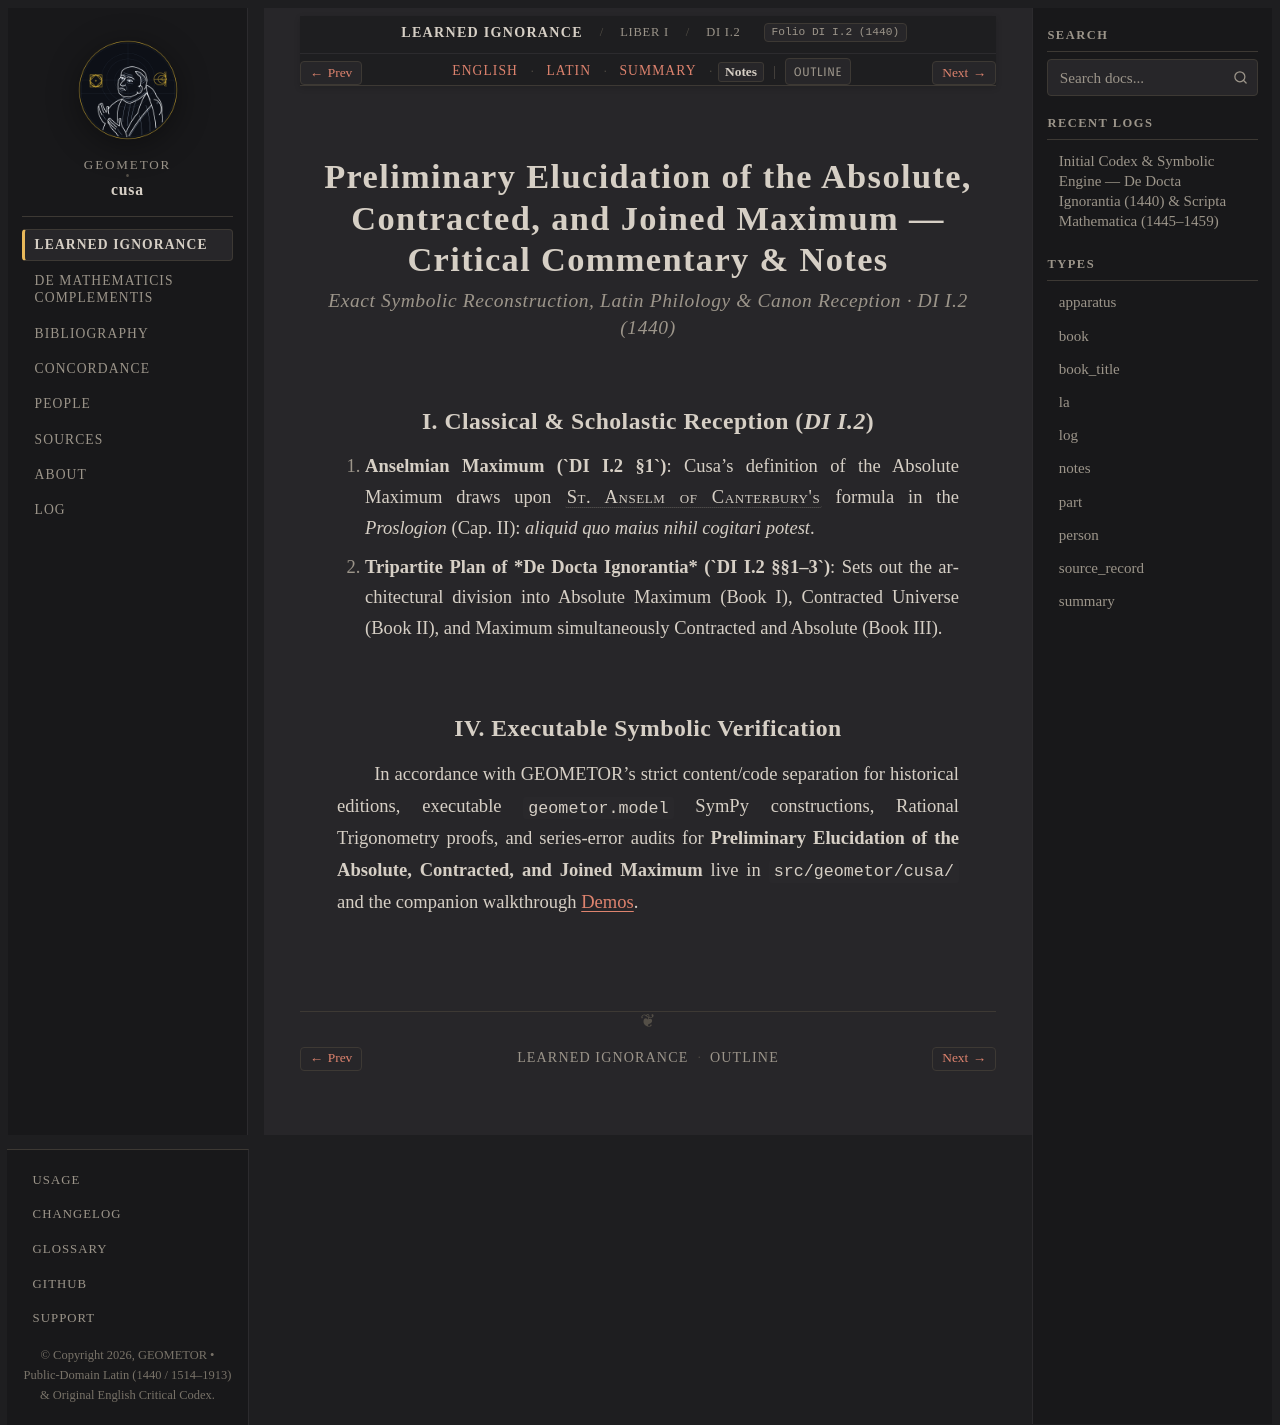

repository: geometor/cusa · page: de_docta_ignorantia/liber_i/cap_02/notes.html · generator: sphinx

:order: 30
:layout: book
:type: notes
:title: Preliminary Elucidation of the Absolute, Contracted, and Joined Maximum — Notes
:canonical_id: DI I.2
:original_id: DI I.2
:folio: DI I.2 (1440)
:tracks: English: index | Latin: la | Summary: summary | Notes: notes

.. _cap_02-notes:

=====================================================================================================
Preliminary Elucidation of the Absolute, Contracted, and Joined Maximum — Critical Commentary & Notes
=====================================================================================================

.. rubric:: Exact Symbolic Reconstruction, Latin Philology & Canon Reception · DI I.2 (1440)

I. Classical & Scholastic Reception (`DI I.2`)
----------------------------------------------

1. **Anselmian Maximum (`DI I.2 §1`)**: Cusa's definition of the Absolute Maximum draws upon :person:`St. Anselm of Canterbury's <anselm>` formula in the *Proslogion* (Cap. II): *aliquid quo maius nihil cogitari potest*.
2. **Tripartite Plan of *De Docta Ignorantia* (`DI I.2 §§1–3`)**: Sets out the architectural division into Absolute Maximum (Book I), Contracted Universe (Book II), and Maximum simultaneously Contracted and Absolute (Book III).


IV. Executable Symbolic Verification
------------------------------------

In accordance with GEOMETOR's strict content/code separation for historical editions, executable ``geometor.model`` SymPy constructions, Rational Trigonometry proofs, and series-error audits for **Preliminary Elucidation of the Absolute, Contracted, and Joined Maximum** live in ``src/geometor/cusa/`` and the companion walkthrough :doc:`/demos/index`.
